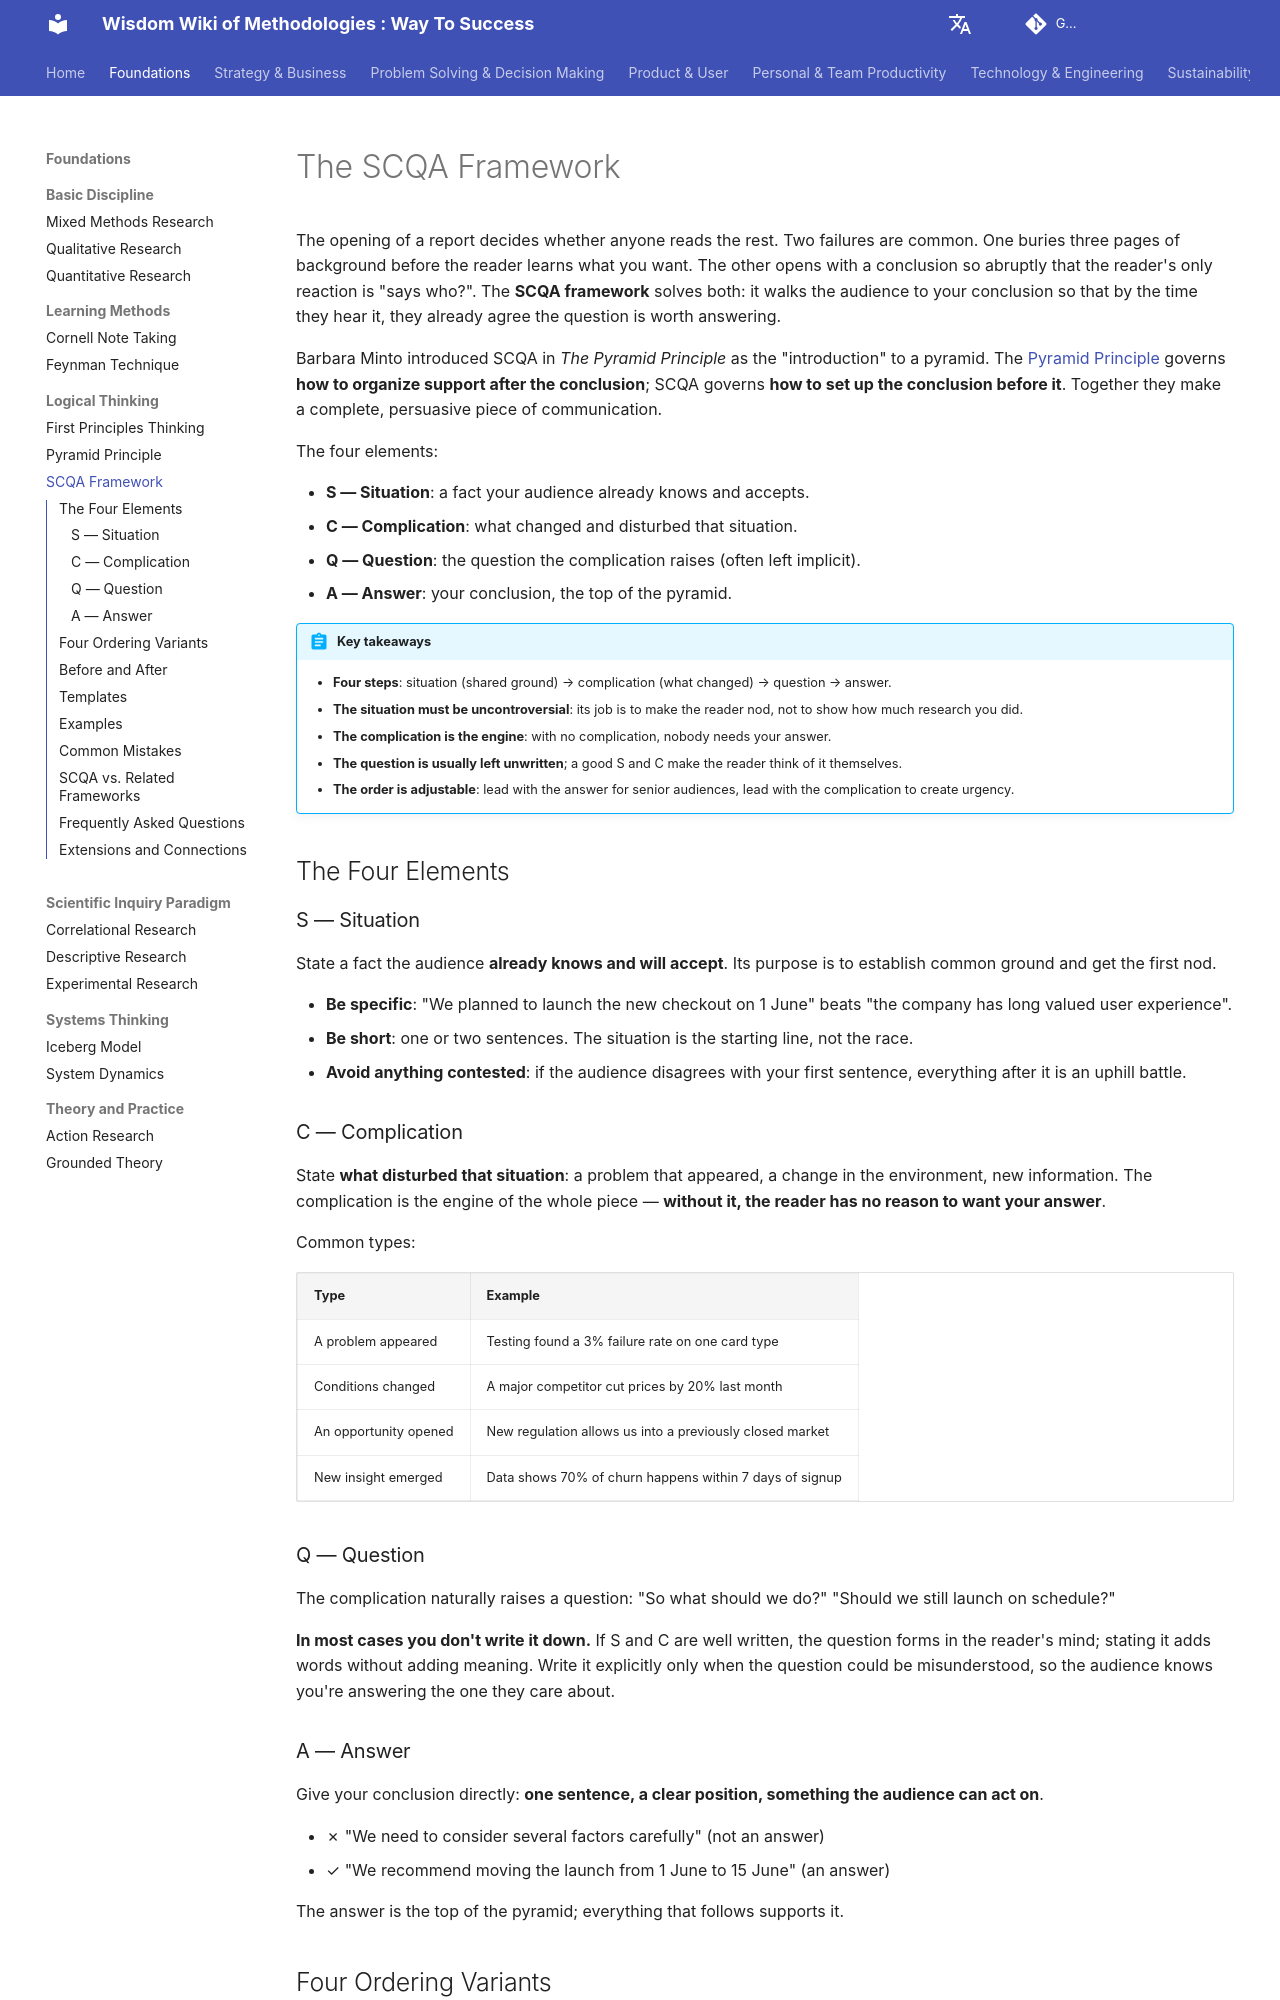

repository: mayunlei/methodologywiki · page: en/Foundations/logical_thinking/SCQA-Framework-Tutorial-en/index.html · generator: mkdocs

---
title: "SCQA Framework: Situation, Complication, Question, Answer with Examples"
description: "The SCQA framework builds an opening that makes your audience want your conclusion: situation, complication, question, answer. Learn each element, four ordering variants, before-and-after rewrites, templates for reports and emails, examples and common mistakes."
---

# The SCQA Framework

The opening of a report decides whether anyone reads the rest. Two failures are common. One buries three pages of background before the reader learns what you want. The other opens with a conclusion so abruptly that the reader's only reaction is "says who?". The **SCQA framework** solves both: it walks the audience to your conclusion so that by the time they hear it, they already agree the question is worth answering.

Barbara Minto introduced SCQA in *The Pyramid Principle* as the "introduction" to a pyramid. The [Pyramid Principle](Pyramid-Principle-Tutorial-en.md) governs **how to organize support after the conclusion**; SCQA governs **how to set up the conclusion before it**. Together they make a complete, persuasive piece of communication.

The four elements:

*   **S — Situation**: a fact your audience already knows and accepts.
*   **C — Complication**: what changed and disturbed that situation.
*   **Q — Question**: the question the complication raises (often left implicit).
*   **A — Answer**: your conclusion, the top of the pyramid.

!!! abstract "Key takeaways"

    - **Four steps**: situation (shared ground) → complication (what changed) → question → answer.
    - **The situation must be uncontroversial**: its job is to make the reader nod, not to show how much research you did.
    - **The complication is the engine**: with no complication, nobody needs your answer.
    - **The question is usually left unwritten**; a good S and C make the reader think of it themselves.
    - **The order is adjustable**: lead with the answer for senior audiences, lead with the complication to create urgency.

## The Four Elements

### S — Situation

State a fact the audience **already knows and will accept**. Its purpose is to establish common ground and get the first nod.

*   **Be specific**: "We planned to launch the new checkout on 1 June" beats "the company has long valued user experience".
*   **Be short**: one or two sentences. The situation is the starting line, not the race.
*   **Avoid anything contested**: if the audience disagrees with your first sentence, everything after it is an uphill battle.

### C — Complication

State **what disturbed that situation**: a problem that appeared, a change in the environment, new information. The complication is the engine of the whole piece — **without it, the reader has no reason to want your answer**.

Common types:

| Type | Example |
| --- | --- |
| A problem appeared | Testing found a 3% failure rate on one card type |
| Conditions changed | A major competitor cut prices by 20% last month |
| An opportunity opened | New regulation allows us into a previously closed market |
| New insight emerged | Data shows 70% of churn happens within 7 days of signup |

### Q — Question

The complication naturally raises a question: "So what should we do?" "Should we still launch on schedule?"

**In most cases you don't write it down.** If S and C are well written, the question forms in the reader's mind; stating it adds words without adding meaning. Write it explicitly only when the question could be misunderstood, so the audience knows you're answering the one they care about.

### A — Answer

Give your conclusion directly: **one sentence, a clear position, something the audience can act on**.

*   ✗ "We need to consider several factors carefully" (not an answer)
*   ✓ "We recommend moving the launch from 1 June to 15 June" (an answer)

The answer is the top of the pyramid; everything that follows supports it.
